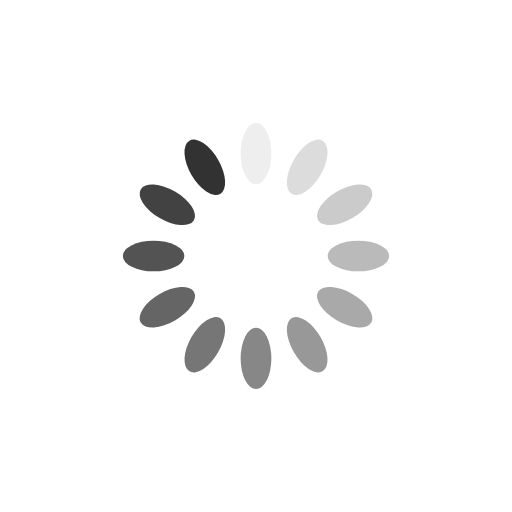
t = 0.00 s
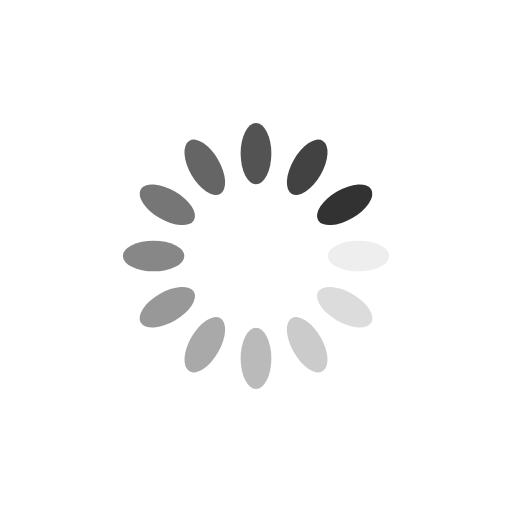
t = 0.25 s
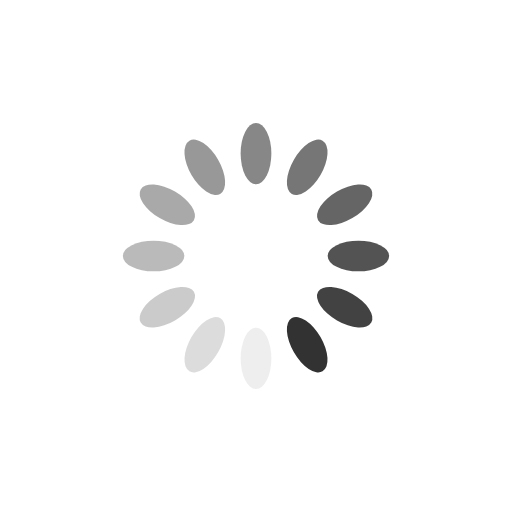
t = 0.50 s
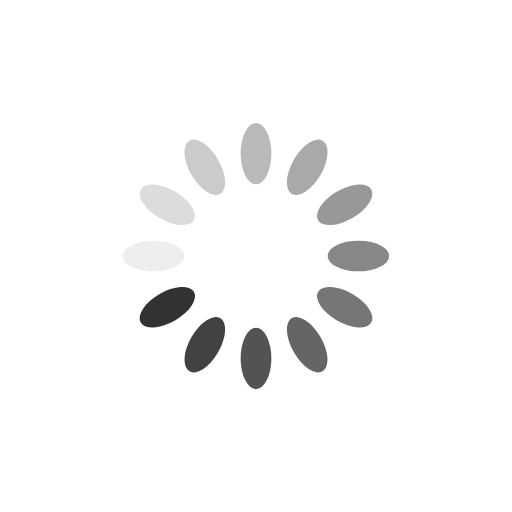
t = 0.75 s

The animated SVG that drew these frames (rendered in a browser with its animation timeline set to each time). Animation: 12 SMIL elements (animate=12); one cycle of 1.00 s, repeats indefinitely.

<?xml version="1.0" encoding="utf-8"?>
<svg xmlns="http://www.w3.org/2000/svg" xmlns:xlink="http://www.w3.org/1999/xlink" style="margin: auto; background: none; display: block; shape-rendering: auto;" width="200px" height="200px" viewBox="0 0 100 100" preserveAspectRatio="xMidYMid">
<g transform="rotate(0 50 50)">
  <rect x="47" y="24" rx="3" ry="6" width="6" height="12" fill="#323232">
    <animate attributeName="opacity" values="1;0" keyTimes="0;1" dur="1s" begin="-0.9166666666666666s" repeatCount="indefinite"></animate>
  </rect>
</g><g transform="rotate(30 50 50)">
  <rect x="47" y="24" rx="3" ry="6" width="6" height="12" fill="#323232">
    <animate attributeName="opacity" values="1;0" keyTimes="0;1" dur="1s" begin="-0.8333333333333334s" repeatCount="indefinite"></animate>
  </rect>
</g><g transform="rotate(60 50 50)">
  <rect x="47" y="24" rx="3" ry="6" width="6" height="12" fill="#323232">
    <animate attributeName="opacity" values="1;0" keyTimes="0;1" dur="1s" begin="-0.75s" repeatCount="indefinite"></animate>
  </rect>
</g><g transform="rotate(90 50 50)">
  <rect x="47" y="24" rx="3" ry="6" width="6" height="12" fill="#323232">
    <animate attributeName="opacity" values="1;0" keyTimes="0;1" dur="1s" begin="-0.6666666666666666s" repeatCount="indefinite"></animate>
  </rect>
</g><g transform="rotate(120 50 50)">
  <rect x="47" y="24" rx="3" ry="6" width="6" height="12" fill="#323232">
    <animate attributeName="opacity" values="1;0" keyTimes="0;1" dur="1s" begin="-0.5833333333333334s" repeatCount="indefinite"></animate>
  </rect>
</g><g transform="rotate(150 50 50)">
  <rect x="47" y="24" rx="3" ry="6" width="6" height="12" fill="#323232">
    <animate attributeName="opacity" values="1;0" keyTimes="0;1" dur="1s" begin="-0.5s" repeatCount="indefinite"></animate>
  </rect>
</g><g transform="rotate(180 50 50)">
  <rect x="47" y="24" rx="3" ry="6" width="6" height="12" fill="#323232">
    <animate attributeName="opacity" values="1;0" keyTimes="0;1" dur="1s" begin="-0.4166666666666667s" repeatCount="indefinite"></animate>
  </rect>
</g><g transform="rotate(210 50 50)">
  <rect x="47" y="24" rx="3" ry="6" width="6" height="12" fill="#323232">
    <animate attributeName="opacity" values="1;0" keyTimes="0;1" dur="1s" begin="-0.3333333333333333s" repeatCount="indefinite"></animate>
  </rect>
</g><g transform="rotate(240 50 50)">
  <rect x="47" y="24" rx="3" ry="6" width="6" height="12" fill="#323232">
    <animate attributeName="opacity" values="1;0" keyTimes="0;1" dur="1s" begin="-0.25s" repeatCount="indefinite"></animate>
  </rect>
</g><g transform="rotate(270 50 50)">
  <rect x="47" y="24" rx="3" ry="6" width="6" height="12" fill="#323232">
    <animate attributeName="opacity" values="1;0" keyTimes="0;1" dur="1s" begin="-0.16666666666666666s" repeatCount="indefinite"></animate>
  </rect>
</g><g transform="rotate(300 50 50)">
  <rect x="47" y="24" rx="3" ry="6" width="6" height="12" fill="#323232">
    <animate attributeName="opacity" values="1;0" keyTimes="0;1" dur="1s" begin="-0.08333333333333333s" repeatCount="indefinite"></animate>
  </rect>
</g><g transform="rotate(330 50 50)">
  <rect x="47" y="24" rx="3" ry="6" width="6" height="12" fill="#323232">
    <animate attributeName="opacity" values="1;0" keyTimes="0;1" dur="1s" begin="0s" repeatCount="indefinite"></animate>
  </rect>
</g>
<!-- [ldio] generated by https://loading.io/ --></svg>
